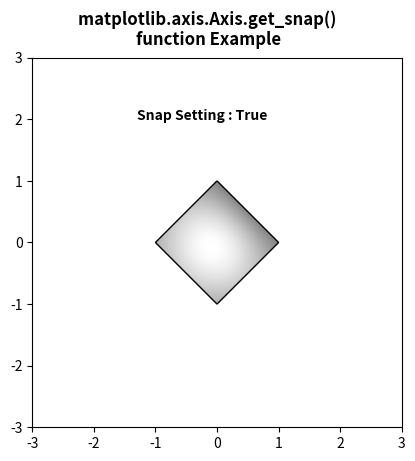

This chart was generated by the following Python code:
# Implementation of matplotlib function
from matplotlib.axis import Axis
import numpy as np
import matplotlib.cm as cm
import matplotlib.pyplot as plt
import matplotlib.cbook as cbook
from matplotlib.path import Path
from matplotlib.patches import PathPatch

delta = 0.025
x = y = np.arange(-3.0, 3.0, delta)
X, Y = np.meshgrid(x, y)

Z1 = np.exp(-X ** 2 - Y ** 2)
Z2 = np.exp(-(X - 1) ** 2 - (Y - 1) ** 2)
Z = (Z1 - Z2) * 2

path = Path([[0, 1], [1, 0], [0, -1],
             [-1, 0], [0, 1]])
patch = PathPatch(path, facecolor='none')

fig, ax = plt.subplots()
ax.add_patch(patch)

im = ax.imshow(Z, interpolation='bilinear',
               cmap=cm.gray,
               origin='lower',
               extent=[-3, 3, -3, 3],
               clip_path=patch,
               clip_on=True)

im.set_clip_path(patch)

Axis.set_snap(ax, True)

ax.text(-1.3, 2, "Snap Setting : "
        + str(Axis.get_snap(ax)),
        fontweight="bold")

fig.suptitle("""matplotlib.axis.Axis.get_snap() 
function Example\n""", fontweight="bold")

plt.show()
